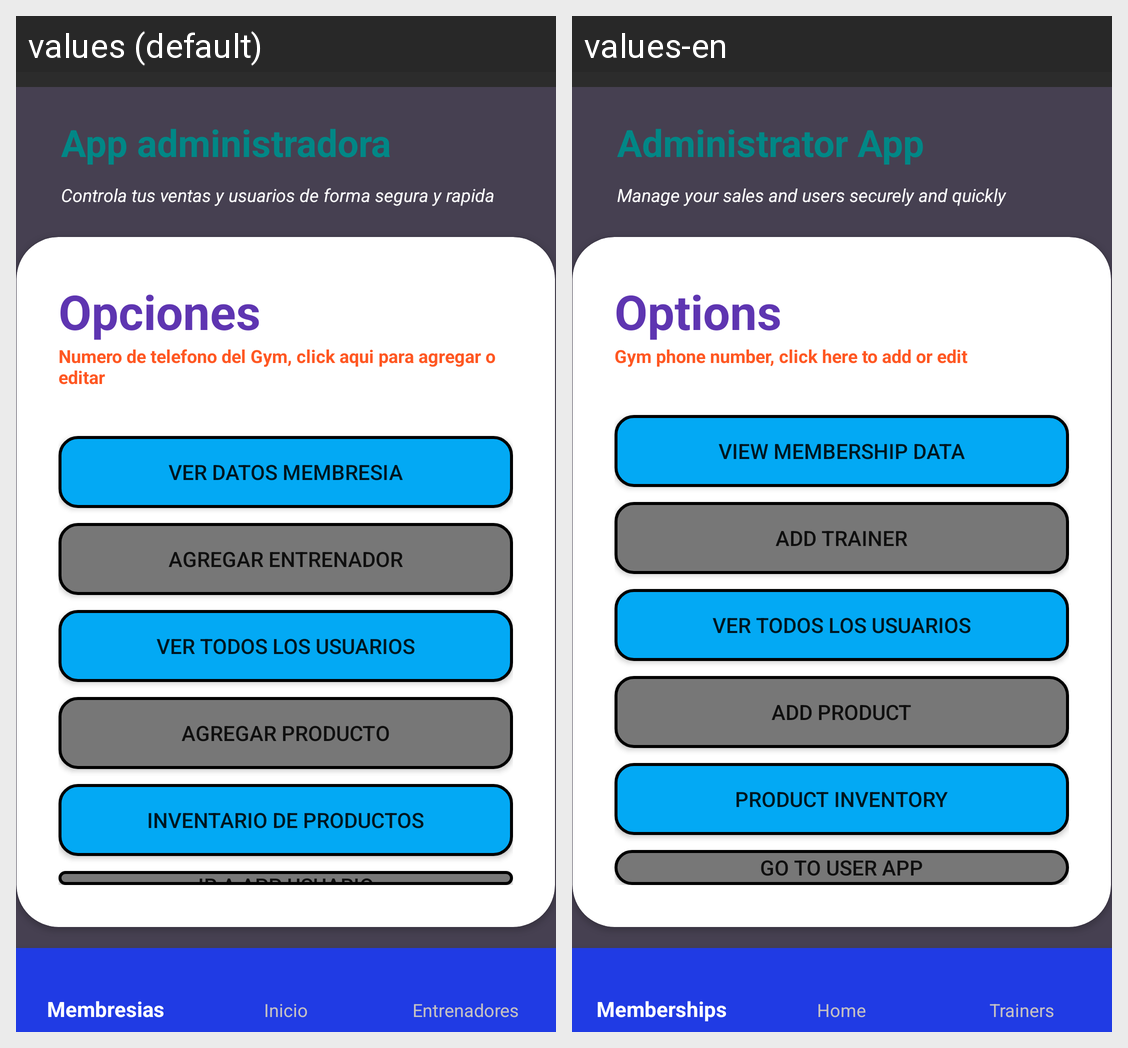

This grid shows one Android layout under two languages. Give, for every string resource on the screen, its name, the default text and each shown locale's text.
Android screen res/layout/activity_administrador_main.xml rendered under 2 locales, left to right: values (default), values-en. Device: Nexus 5 (rendered at 1080×1920; each locale shown at half size, 540×960, under a caption strip naming it); theme Theme.FitGymApp.
Strings drawn on this screen, with the default value and each locale's value (text and hints the layout hard-codes, and strings that could not be matched under every locale, appear in the picture but are not listed):

txtadmin
  values: App administradora
  values-en: Administrator App

tete
  values: Controla tus ventas y usuarios de forma segura y rapida
  values-en: Manage your sales and users securely and quickly

ttt
  values: Opciones
  values-en: Options

agregar_telefono_gym
  values: Numero de telefono del Gym, click aqui para agregar o editar
  values-en: Gym phone number, click here to add or edit

VerdatosMembresia
  values: Ver datos Membresia
  values-en: View Membership Data

AgregarEntrenador
  values: Agregar Entrenador
  values-en: Add Trainer

agregar_producto
  values: Agregar Producto
  values-en: Add Product

ver_productos_admin
  values: Inventario de productos
  values-en: Product Inventory

ir_homemain
  values: Ir a app usuario
  values-en: Go to user app
